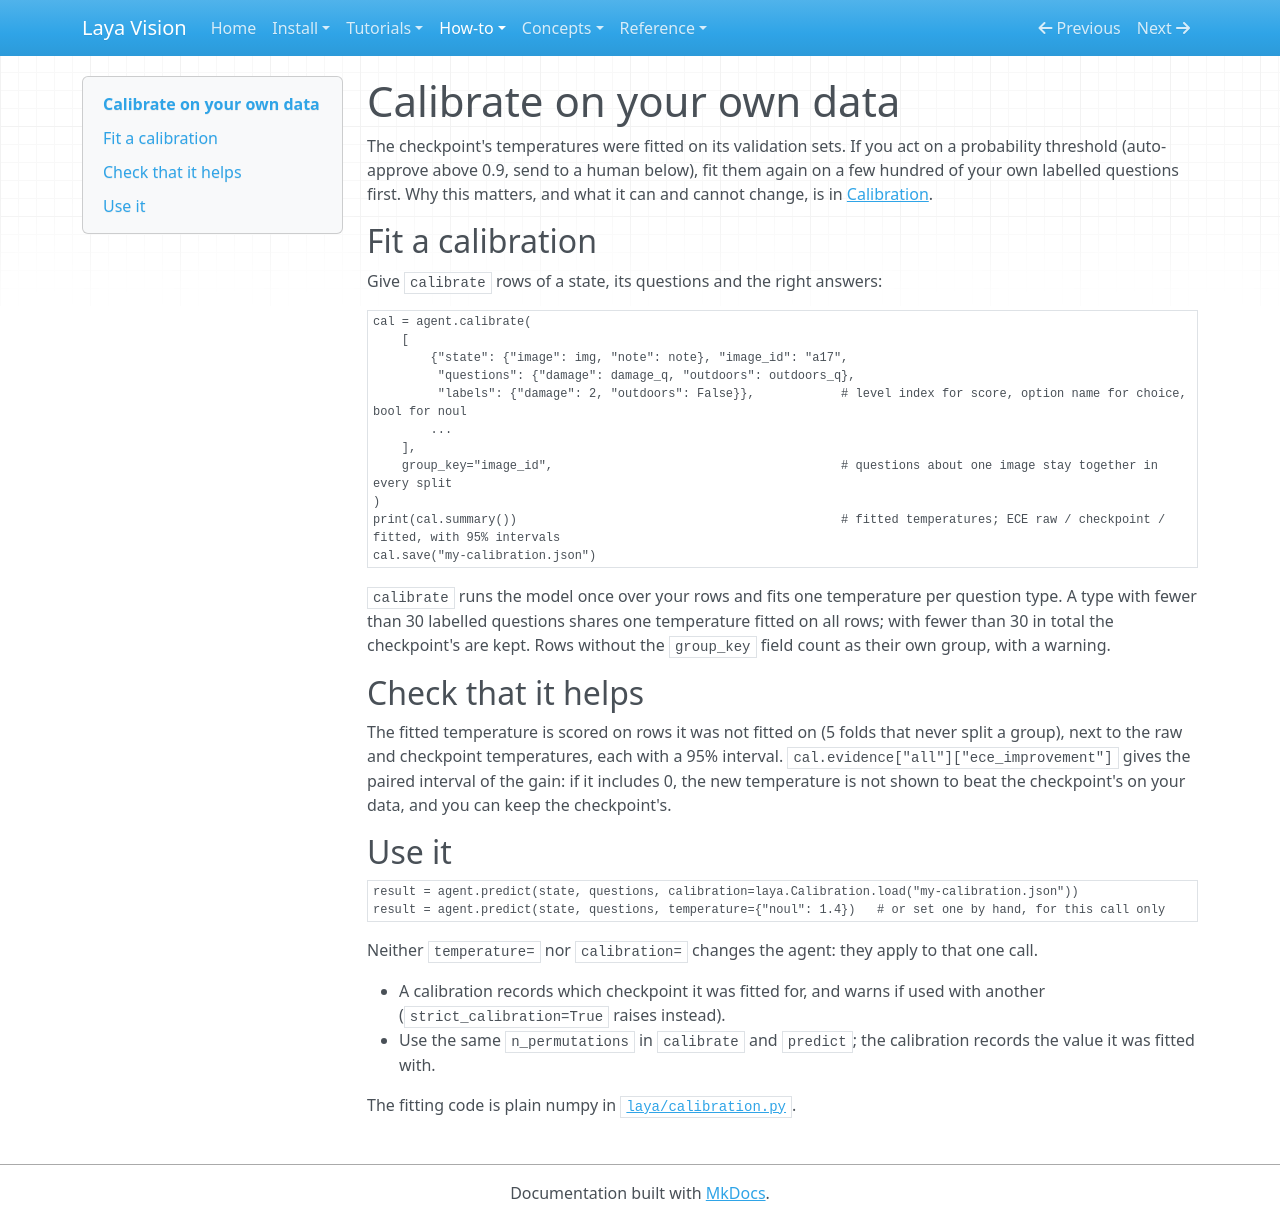

repository: r33drichards/laya-vision · page: how-to/calibrate/index.html · generator: mkdocs

# Calibrate on your own data

The checkpoint's temperatures were fitted on its validation sets. If you act on a probability threshold (auto-approve
above 0.9, send to a human below), fit them again on a few hundred of your own labelled questions first. Why this
matters, and what it can and cannot change, is in [Calibration](../concepts/calibration.md).

## Fit a calibration

Give `calibrate` rows of a state, its questions and the right answers:

```python
cal = agent.calibrate(
    [
        {"state": {"image": img, "note": note}, "image_id": "a17",
         "questions": {"damage": damage_q, "outdoors": outdoors_q},
         "labels": {"damage": 2, "outdoors": False}},            # level index for score, option name for choice, bool for noul
        ...
    ],
    group_key="image_id",                                        # questions about one image stay together in every split
)
print(cal.summary())                                             # fitted temperatures; ECE raw / checkpoint / fitted, with 95% intervals
cal.save("my-calibration.json")
```

`calibrate` runs the model once over your rows and fits one temperature per question type. A type with fewer than 30
labelled questions shares one temperature fitted on all rows; with fewer than 30 in total the checkpoint's are kept.
Rows without the `group_key` field count as their own group, with a warning.

## Check that it helps

The fitted temperature is scored on rows it was not fitted on (5 folds that never split a group), next to the raw and
checkpoint temperatures, each with a 95% interval. `cal.evidence["all"]["ece_improvement"]` gives the paired interval
of the gain: if it includes 0, the new temperature is not shown to beat the checkpoint's on your data, and you can
keep the checkpoint's.

## Use it

```python
result = agent.predict(state, questions, calibration=laya.Calibration.load("my-calibration.json"))
result = agent.predict(state, questions, temperature={"noul": 1.4})   # or set one by hand, for this call only
```

Neither `temperature=` nor `calibration=` changes the agent: they apply to that one call.

- A calibration records which checkpoint it was fitted for, and warns if used with another
  (`strict_calibration=True` raises instead).
- Use the same `n_permutations` in `calibrate` and `predict`; the calibration records the value it was fitted with.

The fitting code is plain numpy in
[`laya/calibration.py`](https://github.com/r33drichards/laya-vision/blob/main/laya/calibration.py).
